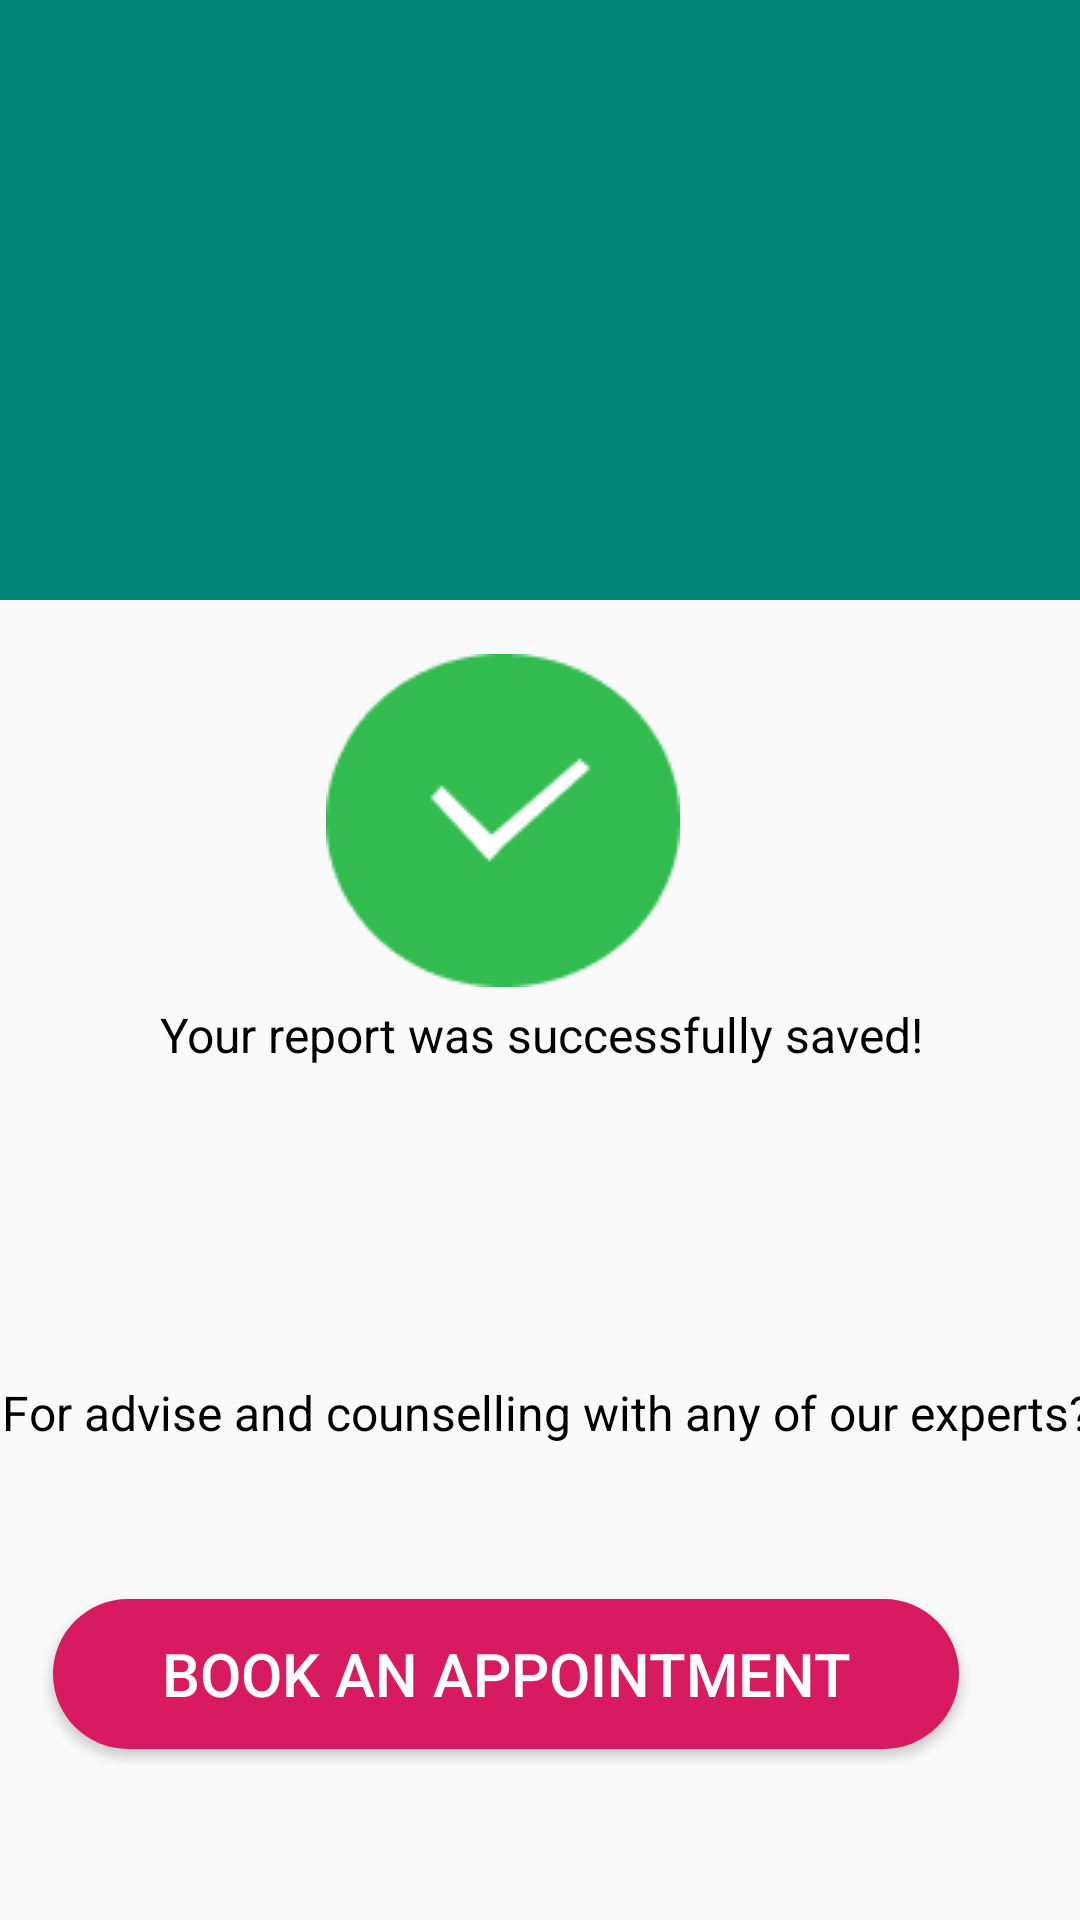

Write the Android layout XML for this screen, with the resource values it uses.
<!-- AndroidManifest.xml: application theme AppTheme -->
<!-- res/layout/activity_create_diary.xml -->
<?xml version="1.0" encoding="utf-8"?>
<androidx.constraintlayout.widget.ConstraintLayout xmlns:android="http://schemas.android.com/apk/res/android"
    xmlns:app="http://schemas.android.com/apk/res-auto"
    xmlns:tools="http://schemas.android.com/tools"
    android:layout_width="match_parent"
    android:layout_height="match_parent"
    tools:context=".createDiaryActivity">

    <LinearLayout
        android:id="@+id/linearLayout"
        android:layout_width="match_parent"
        android:layout_height="200dp"
        android:layout_marginBottom="9dp"
        android:background="@color/colorPrimary"
        android:gravity="center"
        android:orientation="vertical"
        app:layout_constraintBottom_toTopOf="@+id/imageView7"
        app:layout_constraintEnd_toEndOf="parent"
        app:layout_constraintStart_toStartOf="parent"
        app:layout_constraintTop_toTopOf="parent">


    </LinearLayout>


    <ImageView
        android:id="@+id/imageView7"
        android:layout_width="wrap_content"
        android:layout_height="wrap_content"
        android:layout_marginStart="134dp"
        android:layout_marginTop="9dp"
        android:layout_marginEnd="159dp"
        android:src="@drawable/success"
        app:layout_constraintBottom_toTopOf="@+id/textView"
        app:layout_constraintEnd_toEndOf="parent"
        app:layout_constraintStart_toStartOf="parent"
        app:layout_constraintTop_toBottomOf="@+id/linearLayout"></ImageView>

    <TextView
        android:id="@+id/textView"
        android:layout_width="390dp"
        android:layout_height="26dp"
        android:layout_marginTop="5dp"
        android:text="Your report was successfully saved!"
        android:textAlignment="center"
        android:textColor="@color/colorBlack"
        android:textSize="16sp"
        android:textStyle="normal"
        app:layout_constraintEnd_toEndOf="parent"
        app:layout_constraintStart_toStartOf="parent"
        app:layout_constraintTop_toBottomOf="@+id/imageView7"></TextView>

    <TextView
        android:id="@+id/textView2"
        android:layout_width="382dp"
        android:layout_height="55dp"
        android:layout_marginStart="16dp"
        android:layout_marginTop="100dp"
        android:layout_marginEnd="13dp"
        android:layout_marginBottom="21dp"
        android:text="For advise and counselling with any of our experts?"
        android:textAlignment="center"
        android:textColor="@color/colorBlack"
        android:textSize="16sp"
        android:textStyle="normal"
        app:layout_constraintBottom_toTopOf="@+id/btnNext5"
        app:layout_constraintEnd_toEndOf="parent"
        app:layout_constraintStart_toStartOf="parent"
        app:layout_constraintTop_toBottomOf="@+id/textView"></TextView>

    <Button
        android:id="@+id/btnNext6"
        android:layout_width="302dp"
        android:layout_height="50dp"
        android:layout_marginStart="43dp"
        android:layout_marginTop="40dp"
        android:layout_marginEnd="66dp"
        android:layout_marginBottom="79dp"
        android:background="@drawable/round_button2"
        android:text="Book an appointment"
        android:textColor="@color/colorWhite"
        android:textSize="20dp"
        app:layout_constraintBottom_toBottomOf="parent"
        app:layout_constraintEnd_toEndOf="parent"
        app:layout_constraintStart_toStartOf="parent"
        app:layout_constraintTop_toBottomOf="@+id/textView2"></Button>

</androidx.constraintlayout.widget.ConstraintLayout>
<!-- resources referenced by this layout -->
<resources>
  <color name="colorBlack">#000</color>FF92F1DD
  <color name="colorPrimary">#008577</color>
  <color name="colorWhite">#ffff</color>
  <!-- drawable round_button2 (drawable) -->
  <?xml version="1.0" encoding="utf-8"?>
      <shape xmlns:android="http://schemas.android.com/apk/res/android"
          android:shape="rectangle">
  
          <solid android:color="@color/colorAccent"></solid>
          <corners android:radius="150dp"></corners>
      </shape>
  <!-- drawable success: png bitmap (drawable, 2606 bytes) -->
  <style name="AppTheme" parent="Theme.AppCompat.Light.DarkActionBar">
          
          <item name="colorPrimary">@color/colorPrimary</item>
          <item name="colorPrimaryDark">@color/colorPrimaryDark</item>
          <item name="colorAccent">@color/colorAccent</item>
      </style>
  <color name="colorAccent">#D81B60</color>
  <color name="colorPrimaryDark">#00574B</color>
</resources>
